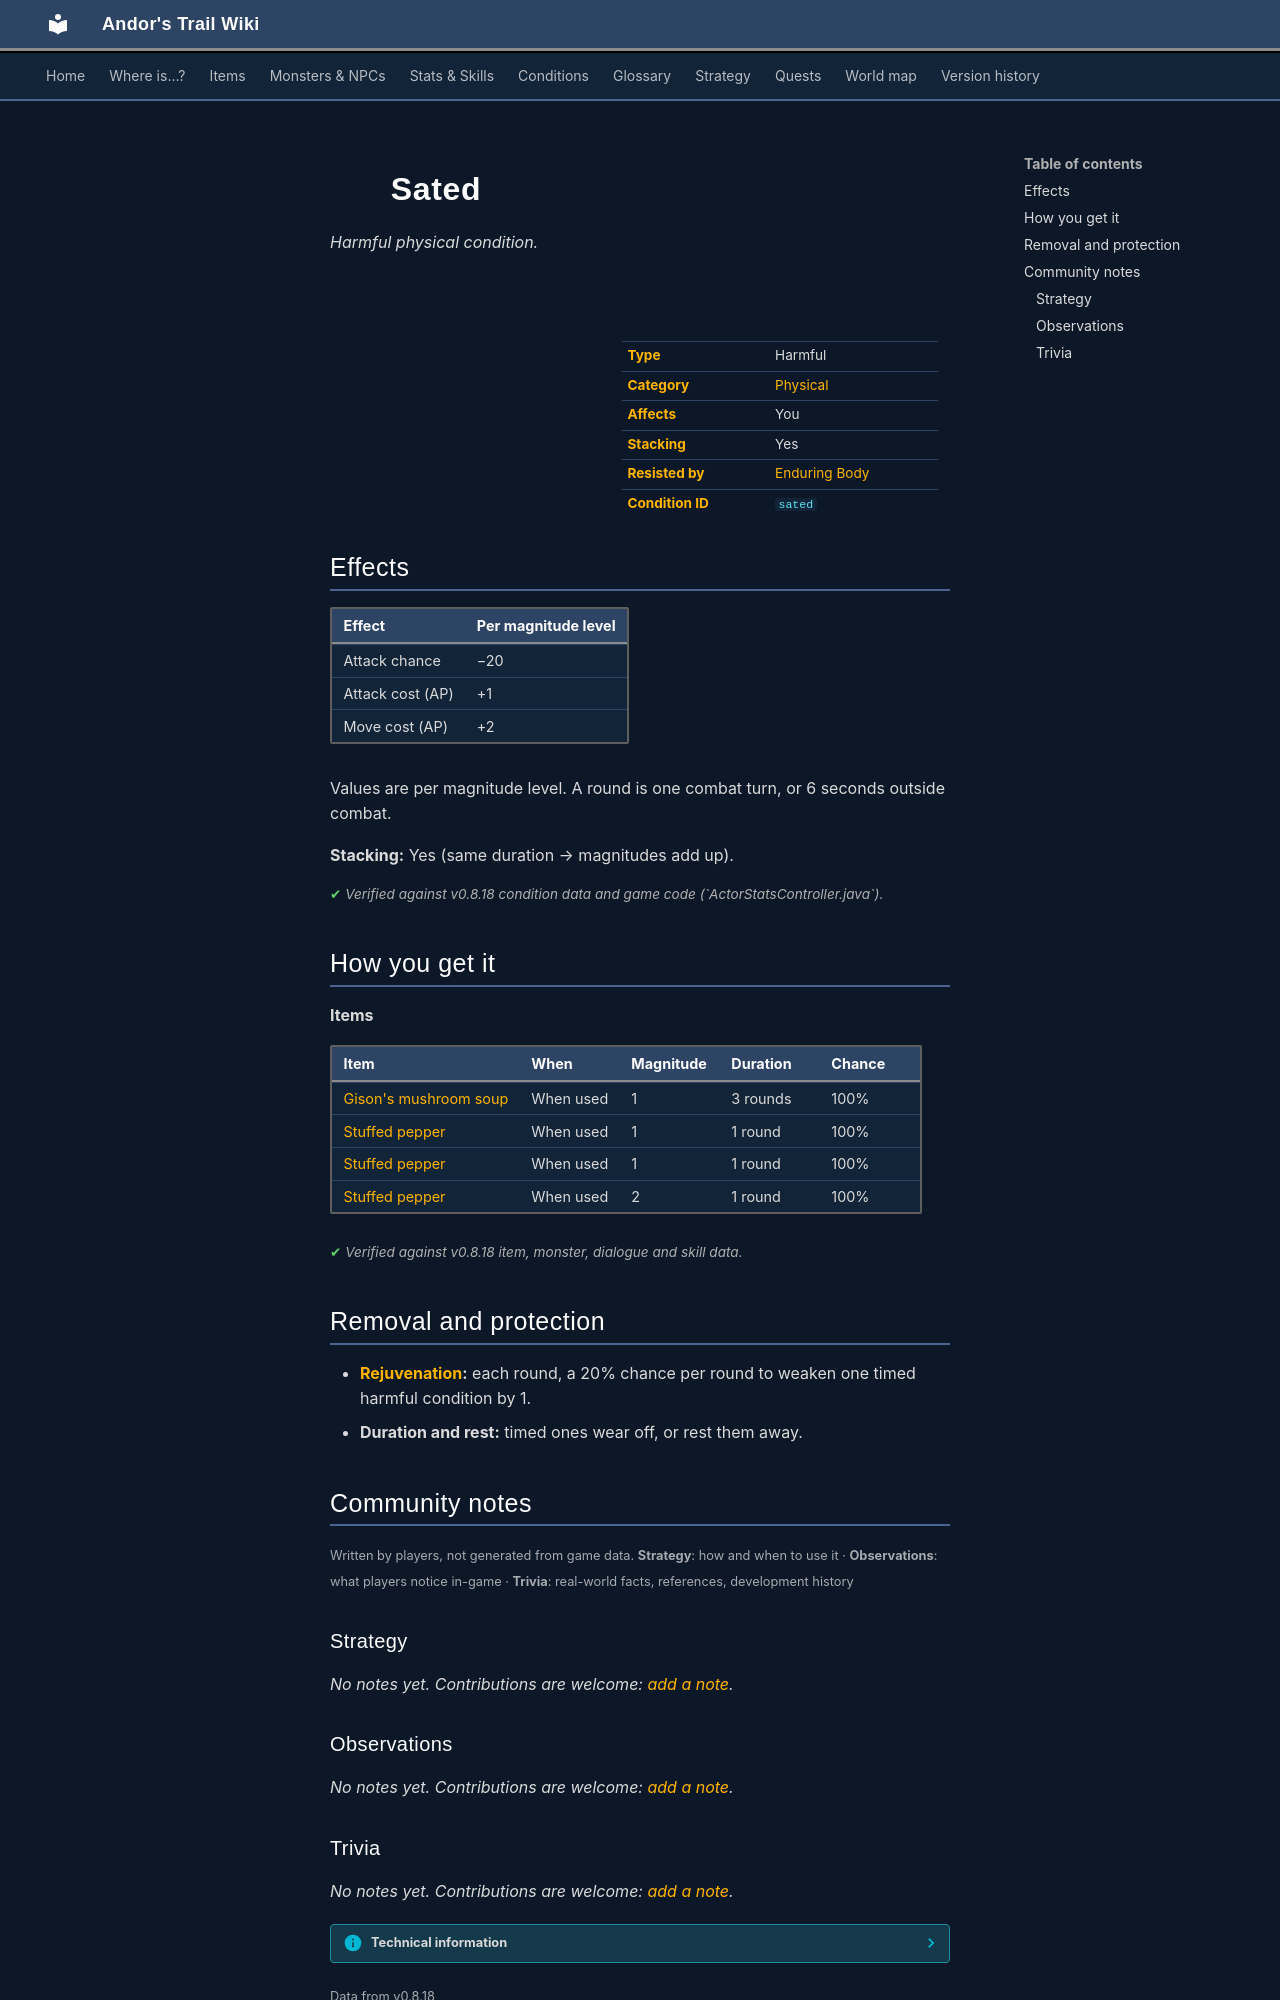

repository: asdfghjkl628/Andor-s-Trail-Wikiiii · page: conditions/sated/index.html · generator: mkdocs

---
description: "Sated is a harmful physical condition in Andor's Trail: attack chance −20, attack cost +1, move cost +2. Caused by: items."
---

# ![](../assets/icons/conditions/actorconditions_2_1.png){ .sprite } Sated

*Harmful physical condition.*

<div class="infobox" markdown>

<p class="ib-img"><img class="sprite" src="../../assets/icons/conditions/actorconditions_2_1.png" alt=""></p>

| | |
|---|---|
| **Type** | Harmful |
| **Category** | [Physical](index.md#categories-and-resistance) |
| **Affects** | You |
| **Stacking** | Yes |
| **Resisted by** | [Enduring Body](../skills/resistancePhysical.md) |
| **Condition ID** | `sated` |

</div>

## Effects

| Effect | Per magnitude level |
|---|---|
| Attack chance | −20 |
| Attack cost (AP) | +1 |
| Move cost (AP) | +2 |

Values are per magnitude level. A round is one combat turn, or 6 seconds outside combat.

**Stacking:** Yes (same duration → magnitudes add up).


<p class="verified">Verified against v0.8.18 condition data and game code (`ActorStatsController.java`).</p>

## How you get it

**Items**

| Item | When | Magnitude | Duration | Chance |
|---|---|---|---|---|
| [Gison's mushroom soup](../items/gison_soup.md) | When used | 1 | 3 rounds | 100% |
| [Stuffed pepper](../items/brightport_green.md) | When used | 1 | 1 round | 100% |
| [Stuffed pepper](../items/brightport_red.md) | When used | 1 | 1 round | 100% |
| [Stuffed pepper](../items/brightport_yellow.md) | When used | 2 | 1 round | 100% |


<p class="verified">Verified against v0.8.18 item, monster, dialogue and skill data.</p>

## Removal and protection

- **[Rejuvenation](../skills/rejuvenation.md):** each round, a 20% chance per round to weaken one timed harmful condition by 1.
- **Duration and rest:** timed ones wear off, or rest them away.


## Community notes

<small>Written by players, not generated from game data. **Strategy**: how and when to use it · **Observations**: what players notice in-game · **Trivia**: real-world facts, references, development history</small>

### Strategy

*No notes yet. Contributions are welcome: [add a note](https://github.com/asdfghjkl628/Andor-s-Trail-Wikiiii/new/main/notes/conditions?filename=sated.md&value=%23%23%20Strategy%0A%0A%3C%21--%20how%20and%20when%20to%20use%20it%20--%3E%0A%0A%23%23%20Observations%0A%0A%3C%21--%20what%20players%20notice%20in-game%20--%3E%0A%0A%23%23%20Trivia%0A%0A%3C%21--%20real-world%20facts%2C%20references%2C%20development%20history%20--%3E%0A).*

### Observations

*No notes yet. Contributions are welcome: [add a note](https://github.com/asdfghjkl628/Andor-s-Trail-Wikiiii/new/main/notes/conditions?filename=sated.md&value=%23%23%20Strategy%0A%0A%3C%21--%20how%20and%20when%20to%20use%20it%20--%3E%0A%0A%23%23%20Observations%0A%0A%3C%21--%20what%20players%20notice%20in-game%20--%3E%0A%0A%23%23%20Trivia%0A%0A%3C%21--%20real-world%20facts%2C%20references%2C%20development%20history%20--%3E%0A).*
